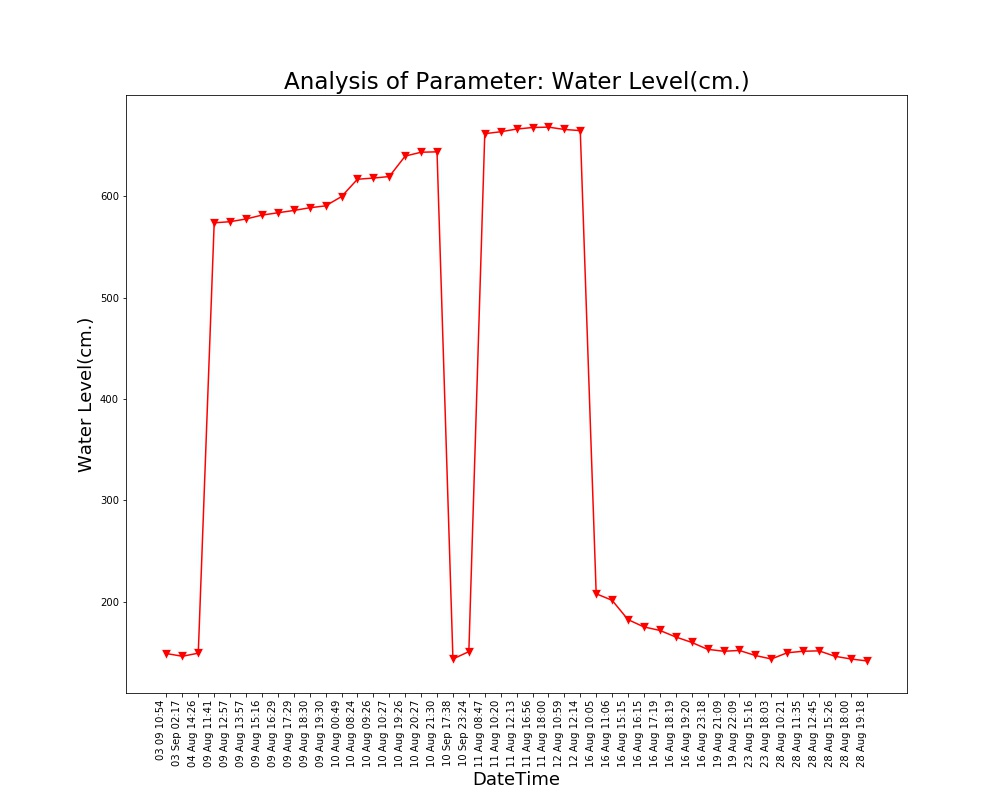

The file beside this chart, header and first rows:
Unnamed: 0, DateTime, Date, Time, Water Level(cm.)
0.0, 04 Aug 14:26, 04 Aug 2021, 14:26:24, 149.2
1.0, 09 Aug 11:41, 09 Aug 2021, 11:41:48, 573.8
2.0, 09 Aug 12:57, 09 Aug 2021, 12:57:04, 575
3.0, 09 Aug 13:57, 09 Aug 2021, 13:57:19, 577.6
4.0, 09 Aug 15:16, 09 Aug 2021, 15:16:19, 581.5
5.0, 09 Aug 16:29, 09 Aug 2021, 16:29:24, 583.8
6.0, 09 Aug 17:29, 09 Aug 2021, 17:29:51, 586
7.0, 09 Aug 18:30, 09 Aug 2021, 18:30:16, 588.7
8.0, 09 Aug 19:30, 09 Aug 2021, 19:30:40, 590.6
9.0, 10 Aug 00:49, 10 Aug 2021, 00:49:39, 599.7
10.0, 10 Aug 08:24, 10 Aug 2021, 08:24:01, 616.9
11.0, 10 Aug 09:26, 10 Aug 2021, 09:26:56, 618.0
12.0, 10 Aug 10:27, 10 Aug 2021, 10:27:28, 619.5
13.0, 10 Aug 19:26, 10 Aug 2021, 19:26:33, 639.7
14.0, 10 Aug 20:27, 10 Aug 2021, 20:27:03, 643.5
15.0, 10 Aug 21:30, 10 Aug 2021, 21:30:23, 643.9
16.0, 11 Aug 08:47, 11 Aug 2021, 08:47:06, 661.8
17.0, 11 Aug 10:20, 11 Aug 2021, 10:20:04, 663.7
18.0, 11 Aug 12:13, 11 Aug 2021, 12:13:36, 666.4
19.0, 11 Aug 16:56, 11 Aug 2021, 16:56:21, 667.9
20.0, 11 Aug 18:00, 11 Aug 2021, 18:00:02, 668.3
21.0, 12 Aug 10:59, 12 Aug 2021, 10:59:37, 666
22.0, 12 Aug 12:14, 12 Aug 2021, 12:14:31, 664.9
23.0, 16 Aug 10:05, 16 Aug 2021, 10:05:25, 207.8
24.0, 16 Aug 11:06, 16 Aug 2021, 11:06:03, 201.3
25.0, 16 Aug 15:15, 16 Aug 2021, 15:15:28, 182.3
26.0, 16 Aug 16:15, 16 Aug 2021, 16:15:54, 175.1
27.0, 16 Aug 17:19, 16 Aug 2021, 17:19:32, 171.6
28.0, 16 Aug 18:19, 16 Aug 2021, 18:19:53, 165.2
29.0, 16 Aug 19:20, 16 Aug 2021, 19:20:17, 159.8
30.0, 16 Aug 23:18, 16 Aug 2021, 23:18:09, 153
31.0, 19 Aug 21:09, 19 Aug 2021, 21:09:25, 151.1
32.0, 19 Aug 22:09, 19 Aug 2021, 22:09:52, 151.8
33.0, 23 Aug 15:16, 23 Aug 2021, 15:16:38, 146.9
34.0, 23 Aug 18:03, 23 Aug 2021, 18:03:46, 143.4
35.0, 28 Aug 10:21, 28 Aug 2021, 10:21:18, 149.5
36.0, 28 Aug 11:35, 28 Aug 2021, 11:35:06, 151.1
37.0, 28 Aug 12:45, 28 Aug 2021, 12:45:39, 151.4
38.0, 28 Aug 15:26, 28 Aug 2021, 15:26:51, 146.1
39.0, 28 Aug 18:00, 28 Aug 2021, 18:00:08, 143.4
40.0, 28 Aug 19:18, 28 Aug 2021, 19:18:38, 141.5
, 03 Sep 02:17, 03 Sep 2021, 02:17:33, 146.1
, 03 09 10:54, 03 Sep 2021, 10:54:46, 148.8
, 10 Sep 17:38, 10 Sep 2021, 17:38:26, 143.4
, 10 Sep 23:24, 10 Sep 2021, 23:24:03, 150.7
